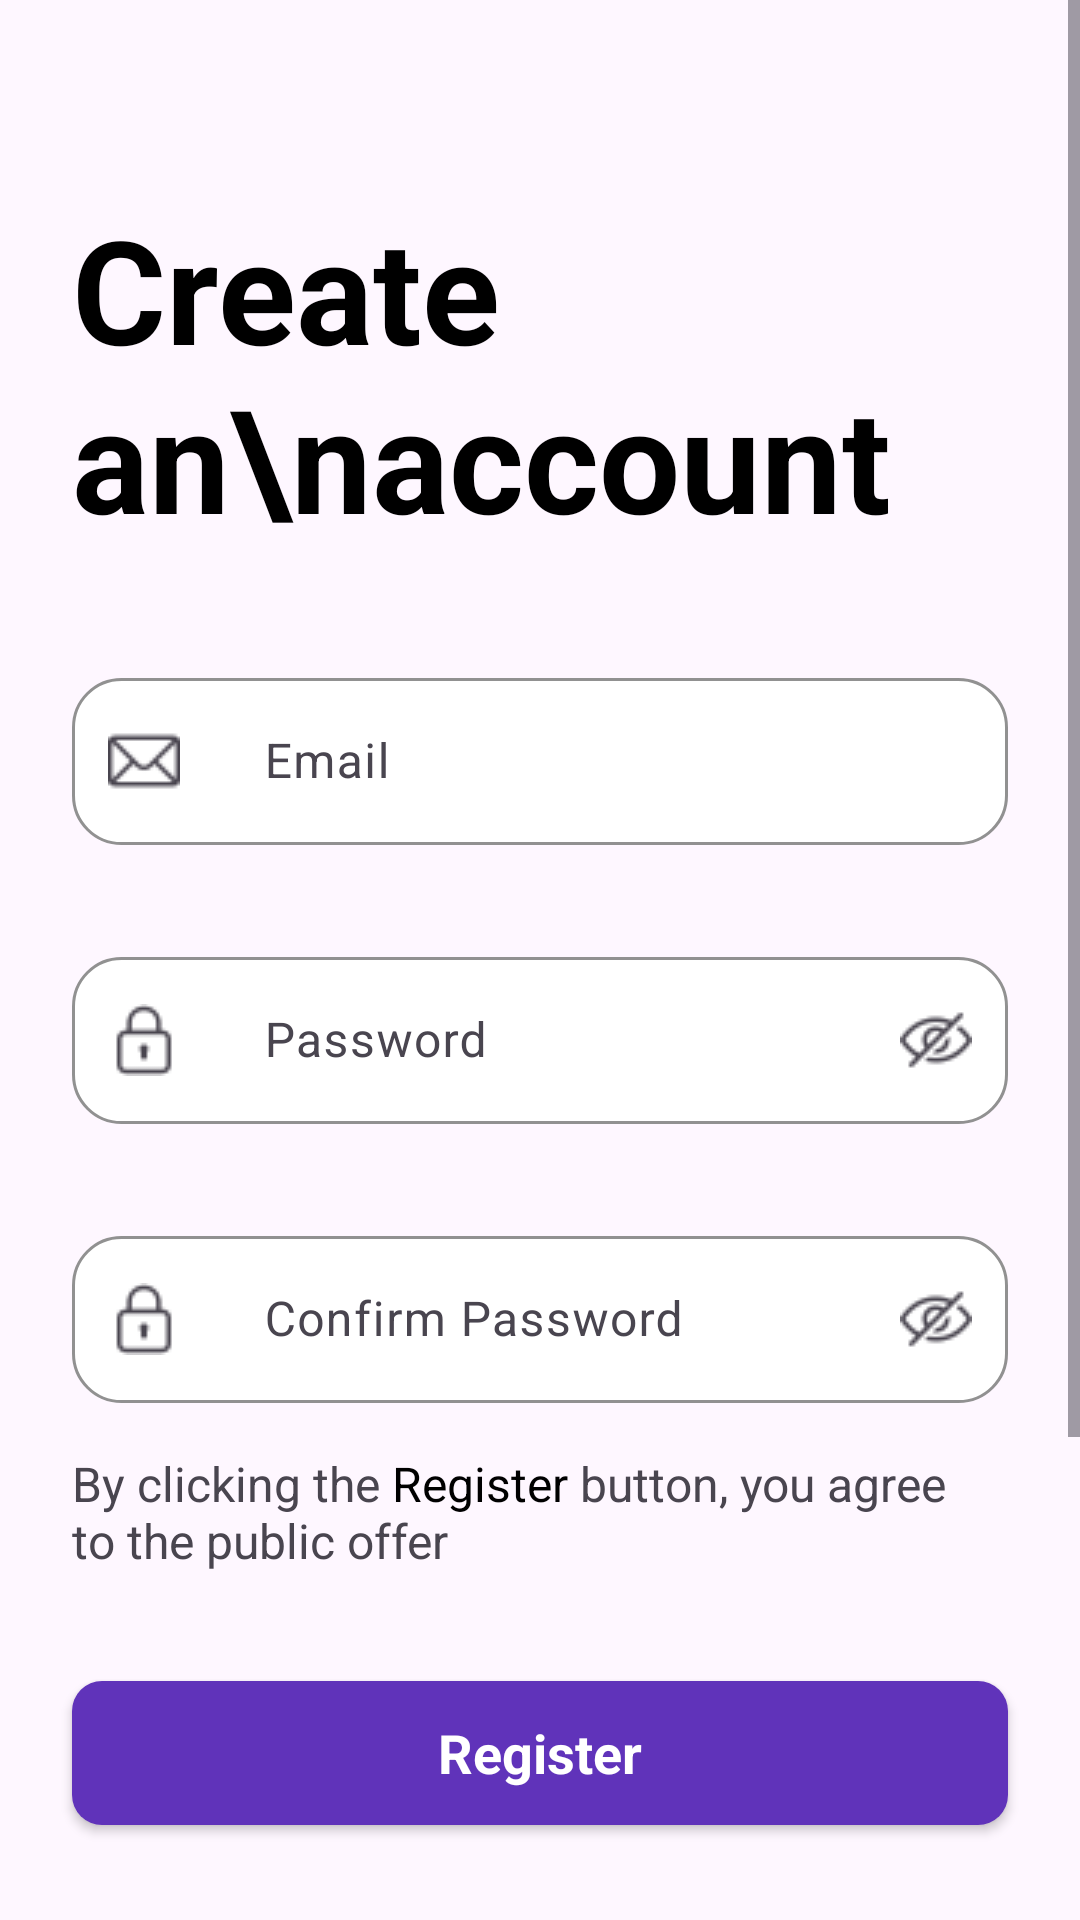

Android layout source for this screen:
<!-- AndroidManifest.xml: application theme Theme.NexGenHardware -->
<!-- res/layout/activity_sign_up.xml -->
<?xml version="1.0" encoding="utf-8"?>
<ScrollView xmlns:android="http://schemas.android.com/apk/res/android"
    xmlns:app="http://schemas.android.com/apk/res-auto"
    xmlns:tools="http://schemas.android.com/tools"
    android:layout_width="match_parent"
    android:layout_height="match_parent"
    tools:context=".SignUpActivity">

    <androidx.constraintlayout.widget.ConstraintLayout
        android:layout_width="match_parent"
        android:layout_height="match_parent"
        android:paddingBottom="48dp">

    <TextView
        android:id="@+id/textView4"
        android:layout_width="wrap_content"
        android:layout_height="wrap_content"
        android:layout_marginStart="24dp"
        android:layout_marginTop="64dp"
        android:text="Create an\naccount"
        android:textColor="@color/txt_black"
        android:textSize="48sp"
        android:textStyle="bold"
        app:layout_constraintStart_toStartOf="parent"
        app:layout_constraintTop_toTopOf="parent" />

    <com.google.android.material.textfield.TextInputLayout
        android:id="@+id/textInputLayout"
        android:layout_width="match_parent"
        android:layout_height="wrap_content"
        android:layout_marginHorizontal="24dp"
        android:layout_marginTop="36dp"
        app:layout_constraintEnd_toEndOf="parent"
        app:layout_constraintHorizontal_bias="0.5"
        app:layout_constraintStart_toStartOf="parent"
        app:layout_constraintTop_toBottomOf="@+id/textView4"
        app:startIconDrawable="@drawable/ic_email">

        <com.google.android.material.textfield.TextInputEditText
            android:id="@+id/emailEditText"
            android:layout_width="match_parent"
            android:layout_height="wrap_content"
            android:background="@drawable/bg_16dp"
            android:hint="Email"
            android:inputType="textEmailAddress"
            android:paddingStart="64dp"
            android:textSize="16sp" />

    </com.google.android.material.textfield.TextInputLayout>

    <com.google.android.material.textfield.TextInputLayout
        android:id="@+id/textInputLayout2"
        android:layout_width="match_parent"
        android:layout_height="wrap_content"
        android:layout_marginHorizontal="24dp"
        android:layout_marginTop="32dp"
        app:layout_constraintEnd_toEndOf="parent"
        app:layout_constraintHorizontal_bias="0.5"
        app:layout_constraintStart_toStartOf="parent"
        app:layout_constraintTop_toBottomOf="@+id/textInputLayout"
        app:startIconDrawable="@drawable/ic_password"
        app:endIconMode="custom"
        app:endIconDrawable="@drawable/ic_hide">

        <com.google.android.material.textfield.TextInputEditText
            android:id="@+id/passwordEditText"
            android:layout_width="match_parent"
            android:layout_height="wrap_content"
            android:background="@drawable/bg_16dp"
            android:hint="Password"
            android:inputType="textEmailAddress"
            android:paddingStart="64dp"
            android:textSize="16sp" />

    </com.google.android.material.textfield.TextInputLayout>

    <com.google.android.material.textfield.TextInputLayout
        android:id="@+id/textInputLayout3"
        android:layout_width="match_parent"
        android:layout_height="wrap_content"
        android:layout_marginHorizontal="24dp"
        android:layout_marginTop="32dp"
        app:layout_constraintEnd_toEndOf="parent"
        app:layout_constraintHorizontal_bias="0.5"
        app:layout_constraintStart_toStartOf="parent"
        app:layout_constraintTop_toBottomOf="@+id/textInputLayout2"
        app:startIconDrawable="@drawable/ic_password"
        app:endIconMode="custom"
        app:endIconDrawable="@drawable/ic_hide">

        <com.google.android.material.textfield.TextInputEditText
            android:id="@+id/passwordEditText2"
            android:layout_width="match_parent"
            android:layout_height="wrap_content"
            android:background="@drawable/bg_16dp"
            android:hint="Confirm Password"
            android:inputType="textEmailAddress"
            android:paddingStart="64dp"
            android:textSize="16sp" />

    </com.google.android.material.textfield.TextInputLayout>

    <TextView
        android:id="@+id/textView5"
        android:layout_width="wrap_content"
        android:layout_height="wrap_content"
        android:layout_marginTop="16dp"
        android:text="@string/register_text"
        android:textSize="16sp"
        app:layout_constraintStart_toStartOf="@+id/textInputLayout3"
        app:layout_constraintTop_toBottomOf="@+id/textInputLayout3" />

    <Button
        android:id="@+id/registerBtn"
        style="@android:style/Widget.Button"
        android:layout_width="match_parent"
        android:layout_height="wrap_content"
        android:layout_marginHorizontal="24dp"
        android:layout_marginTop="36dp"
        android:background="@drawable/purple_orig_bg"
        android:paddingVertical="6dp"
        android:text="Register"
        android:textColor="@color/white"
        android:textSize="18sp"
        android:textStyle="bold"
        app:layout_constraintEnd_toEndOf="parent"
        app:layout_constraintHorizontal_bias="0.5"
        app:layout_constraintStart_toStartOf="parent"
        app:layout_constraintTop_toBottomOf="@+id/textView5" />

    <LinearLayout
        android:id="@+id/linearLayout"
        android:layout_width="match_parent"
        android:layout_height="wrap_content"
        android:layout_marginHorizontal="24dp"
        android:layout_marginTop="36dp"
        android:orientation="horizontal"
        app:layout_constraintEnd_toEndOf="parent"
        app:layout_constraintHorizontal_bias="0.5"
        app:layout_constraintStart_toStartOf="parent"
        app:layout_constraintTop_toBottomOf="@+id/registerBtn">

        <View
            android:layout_width="0dp"
            android:layout_height="1dp"
            android:layout_gravity="center_vertical"
            android:layout_weight="0.4"
            android:background="@color/grey" />

        <TextView
            android:layout_width="wrap_content"
            android:layout_height="wrap_content"
            android:text=" OR "
            android:textColor="@color/grey"
            android:textSize="16sp" />

        <View
            android:layout_width="0dp"
            android:layout_height="1dp"
            android:layout_gravity="center_vertical"
            android:layout_weight="0.4"
            android:background="@color/grey" />

    </LinearLayout>

    <LinearLayout
        android:id="@+id/linearLayout2"
        android:layout_width="match_parent"
        android:layout_height="wrap_content"
        android:layout_marginHorizontal="24dp"
        android:layout_marginTop="36dp"
        android:orientation="horizontal"
        app:layout_constraintEnd_toEndOf="parent"
        app:layout_constraintHorizontal_bias="0.5"
        app:layout_constraintStart_toStartOf="parent"
        app:layout_constraintTop_toBottomOf="@+id/linearLayout">

        <androidx.constraintlayout.widget.ConstraintLayout
            android:layout_width="wrap_content"
            android:layout_height="wrap_content"
            android:layout_marginRight="24dp"
            android:layout_weight="0.5"
            android:background="@drawable/bg_16dp"
            android:paddingVertical="16dp">

            <ImageView
                android:layout_width="wrap_content"
                android:layout_height="wrap_content"
                android:src="@drawable/ic_google"
                app:layout_constraintBottom_toBottomOf="parent"
                app:layout_constraintEnd_toEndOf="parent"
                app:layout_constraintHorizontal_bias="0.5"
                app:layout_constraintStart_toStartOf="parent"
                app:layout_constraintTop_toTopOf="parent"
                app:layout_constraintVertical_bias="0.5" />

        </androidx.constraintlayout.widget.ConstraintLayout>

        <androidx.constraintlayout.widget.ConstraintLayout
            android:layout_width="wrap_content"
            android:layout_height="wrap_content"
            android:layout_marginLeft="24dp"
            android:layout_weight="0.5"
            android:background="@drawable/bg_16dp"
            android:paddingVertical="16dp">

            <ImageView
                android:layout_width="wrap_content"
                android:layout_height="wrap_content"
                android:src="@drawable/ic_facebook"
                app:layout_constraintBottom_toBottomOf="parent"
                app:layout_constraintEnd_toEndOf="parent"
                app:layout_constraintHorizontal_bias="0.5"
                app:layout_constraintStart_toStartOf="parent"
                app:layout_constraintTop_toTopOf="parent"
                app:layout_constraintVertical_bias="0.5" />

        </androidx.constraintlayout.widget.ConstraintLayout>

    </LinearLayout>

    <View
        android:id="@+id/view"
        android:layout_width="0dp"
        android:layout_height="1dp"
        android:layout_marginHorizontal="24dp"
        android:layout_marginTop="36dp"
        android:background="@color/grey"
        app:layout_constraintEnd_toEndOf="parent"
        app:layout_constraintHorizontal_bias="0.5"
        app:layout_constraintStart_toStartOf="parent"
        app:layout_constraintTop_toBottomOf="@+id/linearLayout2" />

    <TextView
        android:id="@+id/loginTV"
        android:layout_width="wrap_content"
        android:layout_height="wrap_content"
        android:layout_marginTop="16dp"
        android:text="@string/have_acc_login"
        android:textSize="15sp"
        app:layout_constraintEnd_toEndOf="parent"
        app:layout_constraintHorizontal_bias="0.5"
        app:layout_constraintStart_toStartOf="parent"
        app:layout_constraintTop_toBottomOf="@+id/view" />

    </androidx.constraintlayout.widget.ConstraintLayout>

</ScrollView>
<!-- resources referenced by this layout -->
<resources>
  <color name="grey">#919191</color>
  <color name="txt_black">#FF000000</color>
  <color name="white">#FFFFFFFF</color>
  <!-- drawable bg_16dp (drawable) -->
  <?xml version="1.0" encoding="utf-8"?>
  <shape xmlns:android="http://schemas.android.com/apk/res/android">
      <solid android:color="@color/white" />
      <corners android:radius="16dp" />
      <stroke android:width="1dp" android:color="@color/grey"/>
  </shape>
  <!-- drawable ic_email: png bitmap (drawable, 706 bytes) -->
  <!-- drawable ic_hide: png bitmap (drawable, 983 bytes) -->
  <!-- drawable ic_password: png bitmap (drawable, 704 bytes) -->
  <!-- drawable purple_orig_bg (drawable) -->
  <?xml version="1.0" encoding="utf-8"?>
  <selector xmlns:android="http://schemas.android.com/apk/res/android">
  <item>
      <shape android:shape="rectangle">
          <corners android:radius="10dp"/>
          <solid android:color="@color/purple_orig"/>
      </shape>
  </item>
  </selector>
  <string name="have_acc_login">Already have an account?<b> Login</b></string>
  <string name="register_text">By clicking the <font color="@colors/purple">Register</font> button, you agree\nto the public offer</string>
  <style name="Theme.NexGenHardware" parent="Base.Theme.NexGenHardware" />
  <color name="purple_orig">#6033ba</color>
  <style name="Base.Theme.NexGenHardware" parent="Theme.Material3.DayNight.NoActionBar">
          
          
      </style>
</resources>
